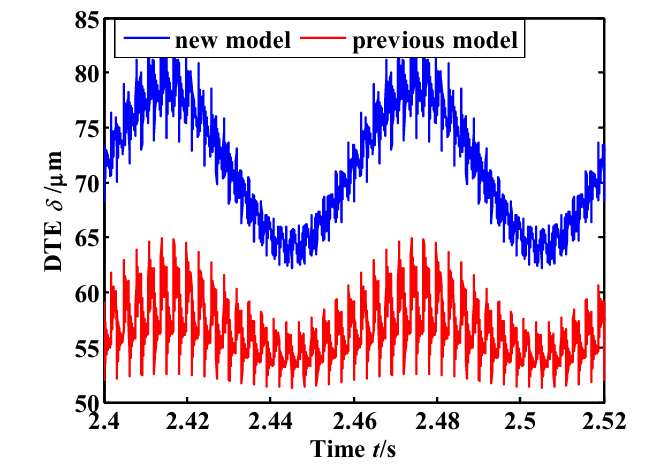

The file beside this chart, header and first rows:
2.399746242436073, 73.39824725336958
2.4, 73.21
2.4, 73.03
2.4, 72.85
2.4, 72.66
2.4, 72.48
2.4, 72.3
2.4, 72.11
2.4, 71.93
2.4, 71.75
2.4, 71.56
2.4, 71.38
2.4, 71.2
2.4, 71.01
2.4, 70.83
2.4, 70.65
2.4, 70.46
2.4, 70.28
2.4, 70.12
2.4, 69.87
2.4, 69.69
2.4, 69.5
2.4, 69.32
2.4, 69.14
2.4, 68.95
2.4, 68.77
2.4, 68.59
2.4, 68.43
2.4, 68.31
2.4, 72.99
2.4, 72.8
2.4, 72.62
2.4, 72.44
2.4, 72.25
2.4, 72.07
2.4, 71.89
2.4, 71.7
2.4, 71.56
2.401, 72.57
2.401, 72.39
2.401, 72.16
2.401, 71.98
2.401, 71.79
2.401, 71.61
2.401, 71.43
2.401, 71.2
2.401, 70.97
2.401, 70.79
2.401, 70.63
2.401, 76.42
2.401, 76.24
2.401, 76.06
2.401, 75.87
2.401, 75.69
2.401, 75.51
2.401, 75.32
2.401, 75.14
2.401, 74.96
2.401, 74.77
2.401, 74.59
2.401, 74.41
... 4,945 more rows
